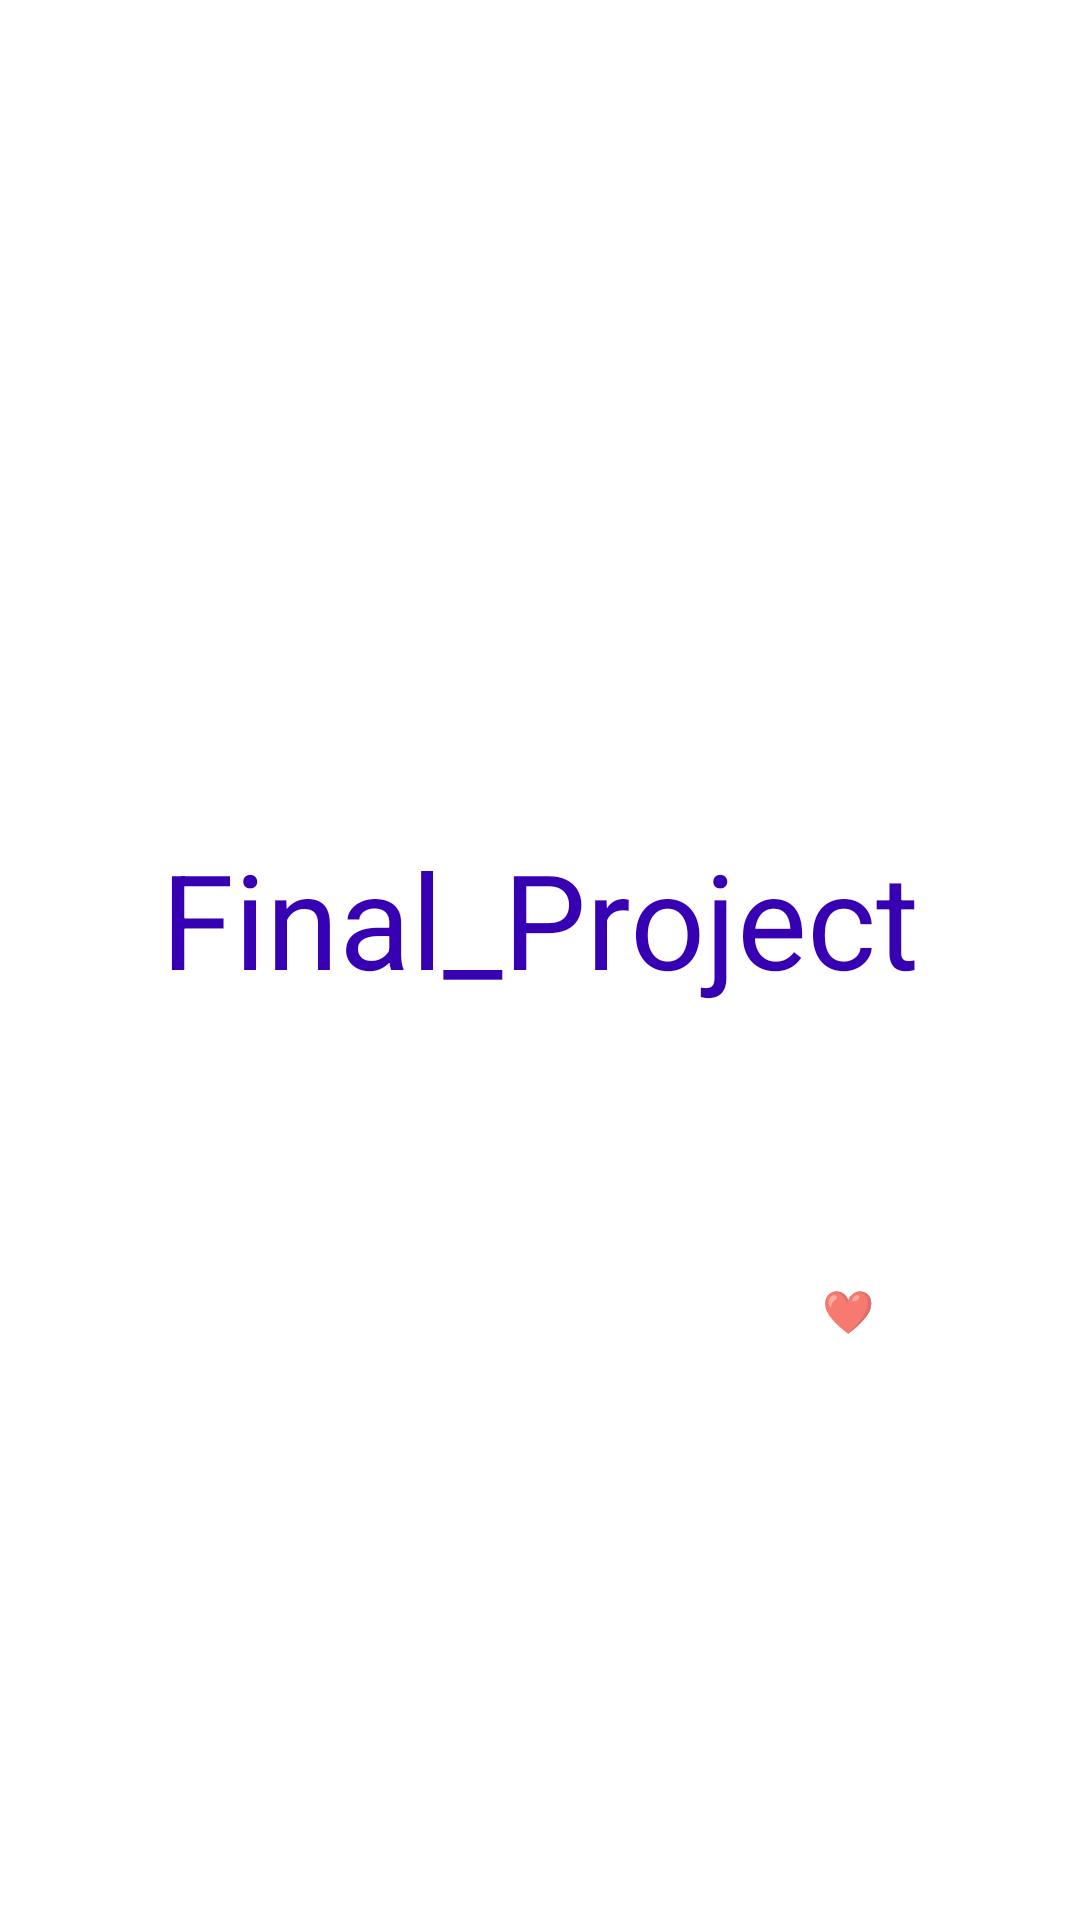

The Android layout XML behind this screen, and the referenced resources:
<!-- AndroidManifest.xml: activity theme Theme.AppCompat.NoActionBar -->
<!-- res/layout/activity_splash.xml -->
<?xml version="1.0" encoding="utf-8"?>

<androidx.constraintlayout.widget.ConstraintLayout xmlns:android="http://schemas.android.com/apk/res/android"
    xmlns:app="http://schemas.android.com/apk/res-auto"
    xmlns:tools="http://schemas.android.com/tools"
    android:background="#fff"
    android:layout_width="match_parent"
    android:layout_height="match_parent">

    <TextView
        android:id="@+id/splash_text"
        android:layout_width="wrap_content"
        android:layout_height="wrap_content"
        android:text="@string/app_name"
        android:textColor="@color/colorPrimaryDark"
        android:textSize="44sp"
        app:layout_constraintBottom_toBottomOf="parent"
        app:layout_constraintLeft_toLeftOf="parent"
        app:layout_constraintRight_toRightOf="parent"
        app:layout_constraintTop_toTopOf="parent"
        app:layout_constraintVertical_bias="0.476" />

    <TextView
        android:layout_width="wrap_content"
        android:layout_height="wrap_content"
        android:layout_gravity="center"
        android:layout_marginTop="92dp"
        android:text="         by \n Future Work\n       with ❤"
        android:textSize="14dp"
        app:layout_constraintEnd_toEndOf="parent"
        app:layout_constraintStart_toStartOf="parent"
        app:layout_constraintTop_toBottomOf="@+id/splash_text" />


</androidx.constraintlayout.widget.ConstraintLayout>
<!-- resources referenced by this layout -->
<resources>
  <color name="colorPrimaryDark">#3700B3</color>
  <string name="app_name">Final_Project</string>
</resources>
